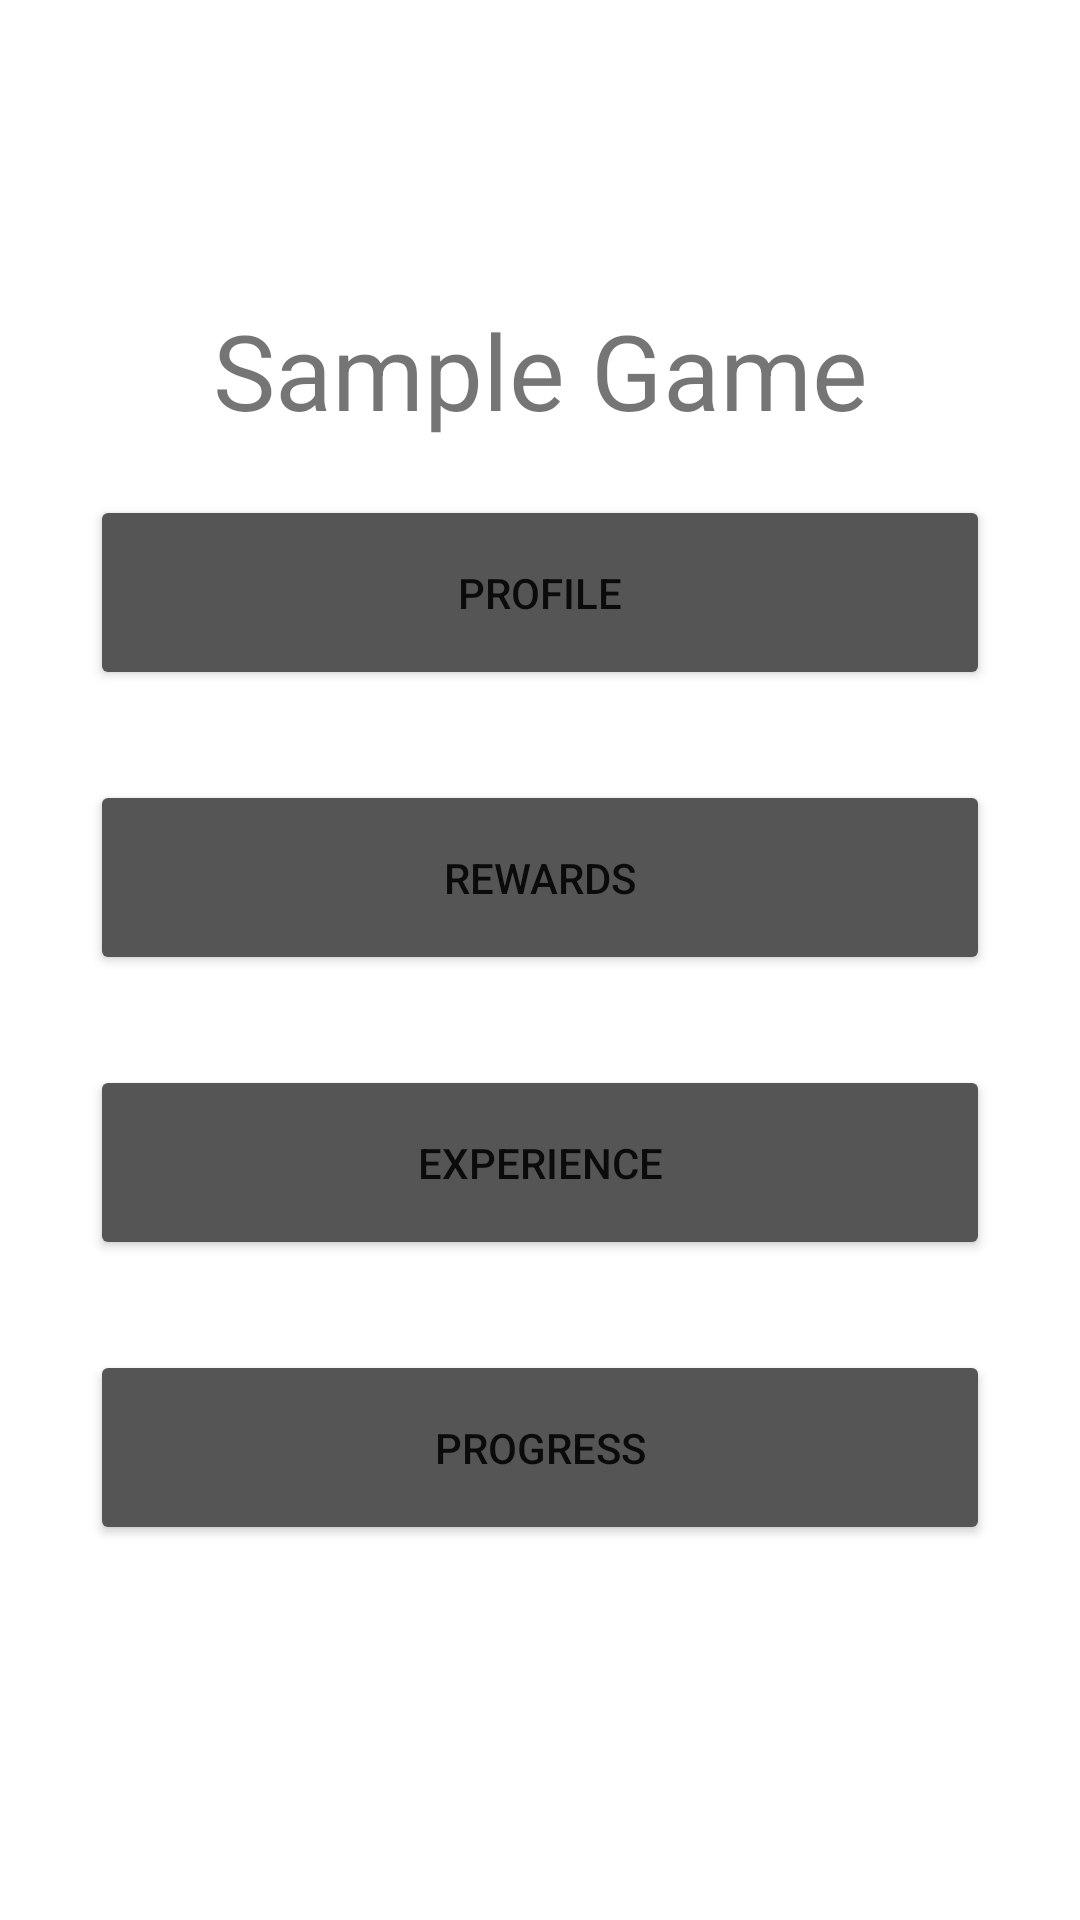

Layout XML and referenced resources for this Android screen:
<!-- AndroidManifest.xml: application theme Theme.SCRATCHGame -->
<!-- res/layout/activity_main_menu.xml -->
<?xml version="1.0" encoding="utf-8"?>
<androidx.constraintlayout.widget.ConstraintLayout xmlns:android="http://schemas.android.com/apk/res/android"
    xmlns:app="http://schemas.android.com/apk/res-auto"
    xmlns:tools="http://schemas.android.com/tools"
    android:layout_width="match_parent"
    android:layout_height="match_parent"
    tools:context=".MainMenu">

    <TextView
        android:id="@+id/textView"
        android:layout_width="wrap_content"
        android:layout_height="wrap_content"
        android:layout_marginTop="100dp"
        android:text="Sample Game"
        android:textSize="35sp"
        app:layout_constraintEnd_toEndOf="parent"
        app:layout_constraintStart_toStartOf="parent"
        app:layout_constraintTop_toTopOf="parent" />

    <Button
        android:id="@+id/profileBtn"
        android:layout_width="300dp"
        android:layout_height="65dp"
        android:layout_marginBottom="30dp"
        android:backgroundTint="@color/gray"
        android:onClick="profileUI"
        android:text="Profile"
        app:cornerRadius="15dp"
        app:layout_constraintBottom_toTopOf="@+id/rewardsBtn"
        app:layout_constraintEnd_toEndOf="parent"
        app:layout_constraintStart_toStartOf="parent" />

    <Button
        android:id="@+id/rewardsBtn"
        android:layout_width="300dp"
        android:layout_height="65dp"
        android:layout_marginBottom="30dp"
        android:backgroundTint="@color/gray"
        android:onClick="rewardsUI"
        android:text="Rewards"
        app:cornerRadius="15dp"
        app:layout_constraintBottom_toTopOf="@+id/expBtn"
        app:layout_constraintEnd_toEndOf="parent"
        app:layout_constraintStart_toStartOf="parent" />

    <Button
        android:id="@+id/expBtn"
        android:layout_width="300dp"
        android:layout_height="65dp"
        android:layout_marginBottom="30dp"
        android:backgroundTint="@color/gray"
        android:onClick="expUI"
        android:text="Experience"
        app:cornerRadius="15dp"
        app:layout_constraintBottom_toTopOf="@+id/progressBtn"
        app:layout_constraintEnd_toEndOf="parent"
        app:layout_constraintStart_toStartOf="parent" />

    <Button
        android:id="@+id/progressBtn"
        android:layout_width="300dp"
        android:layout_height="65dp"
        android:layout_marginBottom="125dp"
        android:backgroundTint="@color/gray"
        android:onClick="progressUI"
        android:text="Progress"
        app:cornerRadius="15dp"
        app:layout_constraintBottom_toBottomOf="parent"
        app:layout_constraintEnd_toEndOf="parent"
        app:layout_constraintStart_toStartOf="parent" />

    <TextView
        android:id="@+id/versionID"
        android:layout_width="wrap_content"
        android:layout_height="wrap_content"
        android:text="Beta v0.1"
        android:textColor="#25FFFFFF"
        app:layout_constraintBottom_toBottomOf="parent"
        app:layout_constraintEnd_toEndOf="parent" />
</androidx.constraintlayout.widget.ConstraintLayout>
<!-- resources referenced by this layout -->
<resources>
  <color name="gray">#555555</color>
  <style name="Theme.SCRATCHGame" parent="Theme.MaterialComponents.DayNight.NoActionBar">
          
          <item name="colorPrimary">#00FFFFFF</item>
          <item name="colorPrimaryVariant">#00FFFFFF</item>
          <item name="colorOnPrimary">@color/white</item>
          
          <item name="colorSecondary">@color/teal_200</item>
          <item name="colorSecondaryVariant">@color/teal_700</item>
          <item name="colorOnSecondary">@color/black</item>
          
          <item name="android:statusBarColor">?attr/colorPrimaryVariant</item>
          
      </style>
  <color name="white">#FFFFFFFF</color>
  <color name="teal_200">#FF03DAC5</color>
  <color name="teal_700">#FF018786</color>
  <color name="black">#FF000000</color>
</resources>
